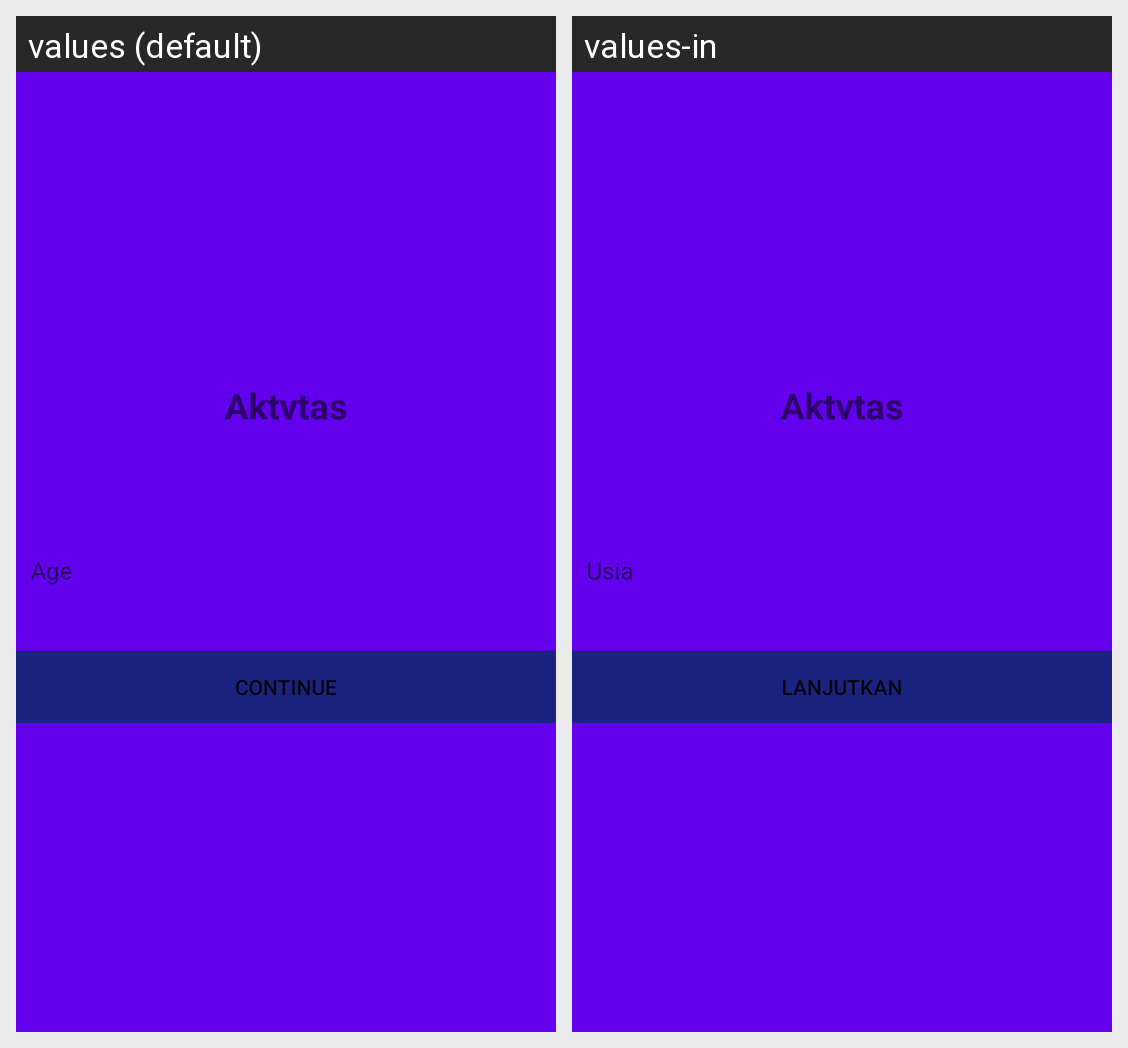

The Android screen above is rendered under two locales of the same app. Produce the string resources it draws, with the default and per-locale values.
Android screen res/layout/activity_register.xml rendered under 2 locales, left to right: values (default), values-in. Device: Nexus 5 (rendered at 1080×1920; each locale shown at half size, 540×960, under a caption strip naming it); theme Theme.AppCompat.Light.NoActionBar.
Strings drawn on this screen, with the default value and each locale's value (text and hints the layout hard-codes, and strings that could not be matched under every locale, appear in the picture but are not listed):

app_name
  values: Aktvtas
  values-in: Aktvtas

age
  values: Age
  values-in: Usia

continue_text
  values: Continue
  values-in: Lanjutkan
